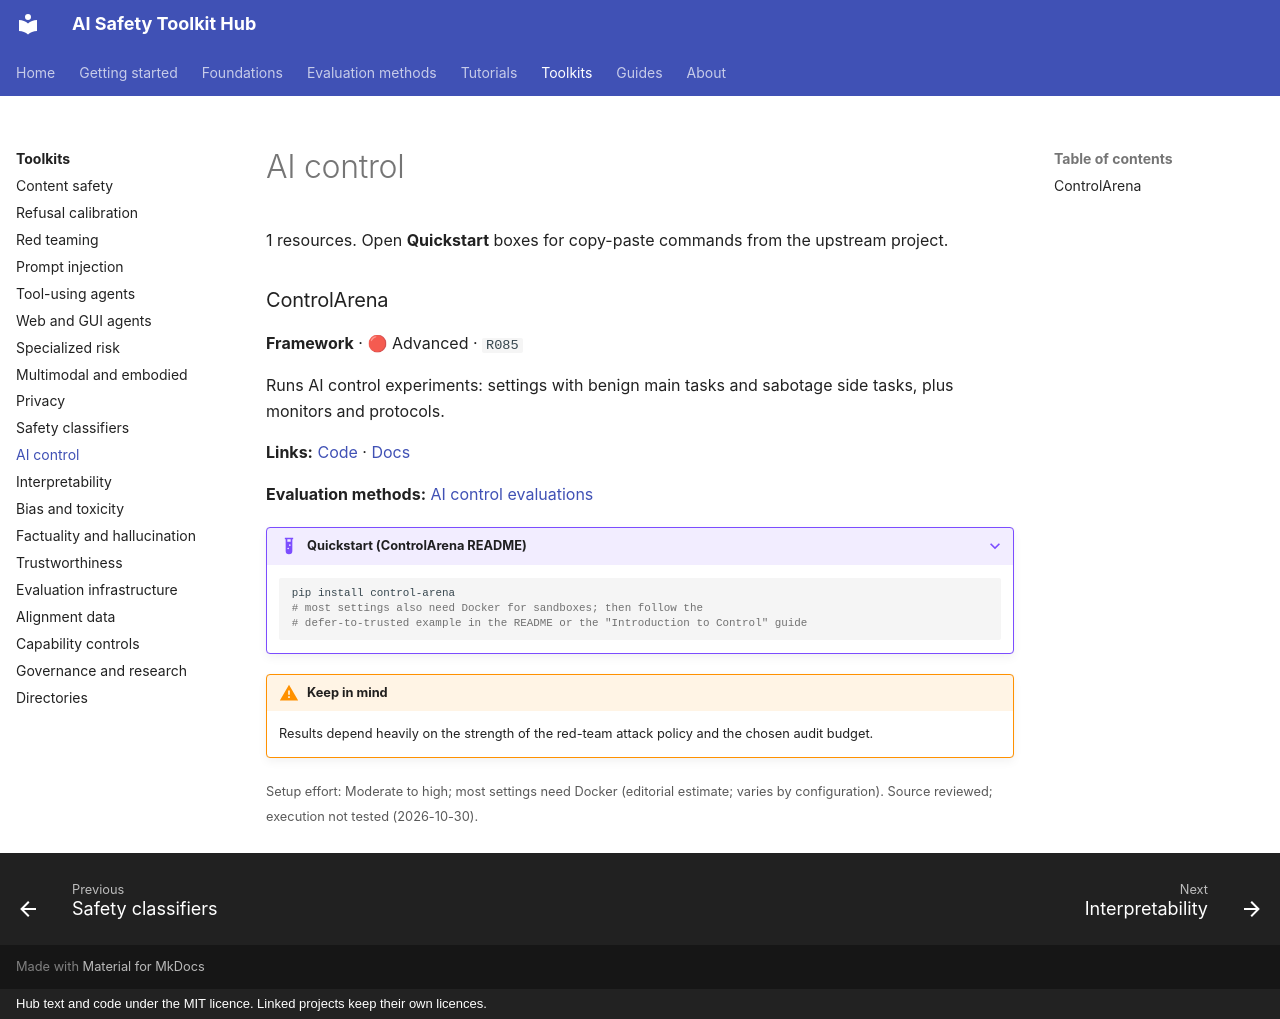

repository: rabeshi/AI-Safety-Toolkits · page: toolkits/ai-control/index.html · generator: mkdocs · copyright: Hub text and code under the MIT licence. Linked projects keep their own licences.

# AI control

1 resources. Open **Quickstart** boxes for copy-paste commands from the upstream project.

### ControlArena { #r085 }

**Framework** · 🔴 Advanced · `R085`

Runs AI control experiments: settings with benign main tasks and sabotage side tasks, plus monitors and protocols.

**Links:** [Code](https://github.com/UKGovernmentBEIS/control-arena) · [Docs](https://control-arena.aisi.org.uk/)

**Evaluation methods:** [AI control evaluations](../methods/ai-control.md)

??? example "Quickstart (ControlArena README)"

    ```bash
    pip install control-arena
    # most settings also need Docker for sandboxes; then follow the
    # defer-to-trusted example in the README or the "Introduction to Control" guide
    ```

!!! warning "Keep in mind"
    Results depend heavily on the strength of the red-team attack policy and the chosen audit budget.

<small>Setup effort: Moderate to high; most settings need Docker (editorial estimate; varies by configuration). Source reviewed; execution not tested (2026-10-30).</small>
